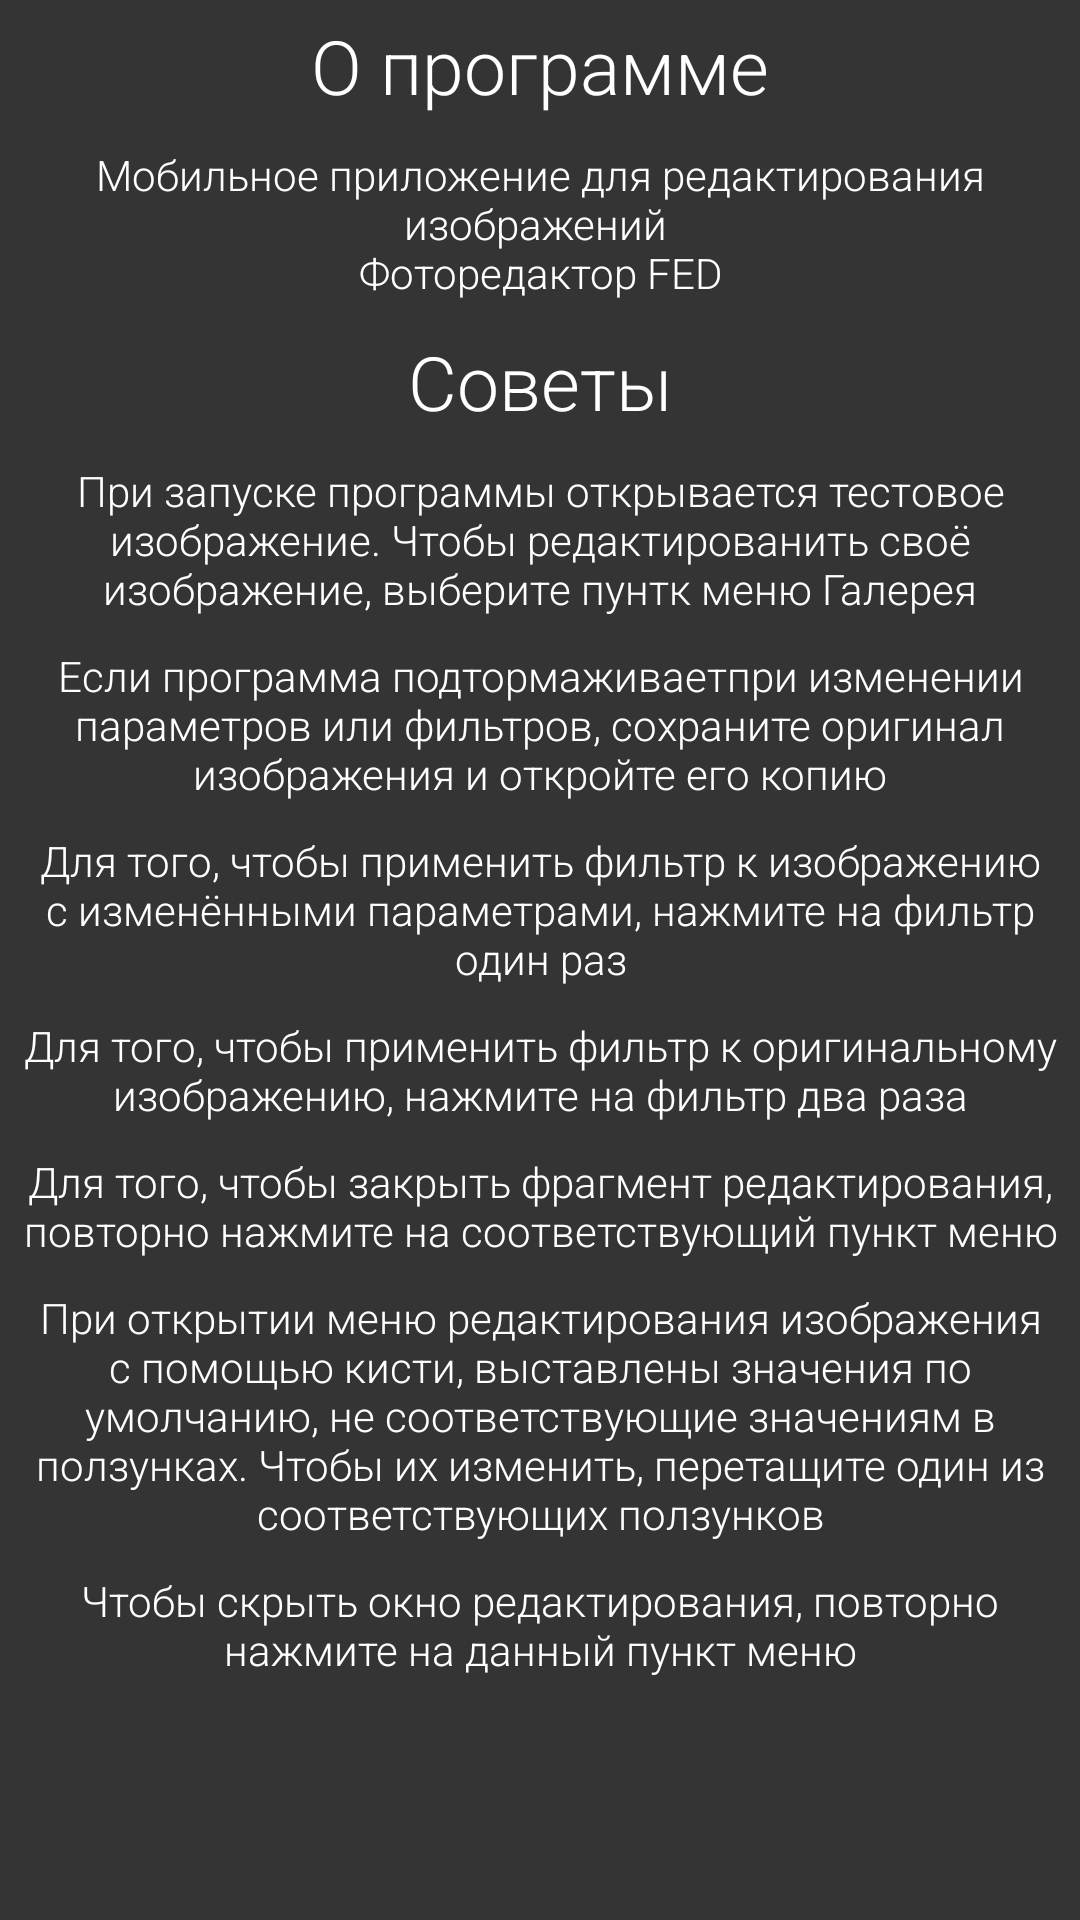

The Android layout XML behind this screen, and the referenced resources:
<!-- AndroidManifest.xml: activity theme AppTheme.NoActionBar -->
<!-- res/layout/activity_about.xml -->
<?xml version="1.0" encoding="utf-8"?>
<RelativeLayout xmlns:android="http://schemas.android.com/apk/res/android"
    android:layout_width="match_parent"
    android:layout_height="match_parent"
    xmlns:tools="http://schemas.android.com/tools"
    android:background="@color/dark_gray"
    tools:context=".activities.AboutActivity">

    <ImageButton
        android:id="@+id/back"
        android:layout_width="wrap_content"
        android:layout_height="wrap_content"
        android:src="@drawable/ic_baseline_arrow_back_ios_24"
        android:layout_marginStart="13dp"
        android:layout_marginTop="5dp"
        android:background="?android:attr/selectableItemBackground"/>

    <ScrollView
        android:layout_width="match_parent"
        android:layout_height="match_parent"
        android:layout_below="@id/back">

        <LinearLayout
            android:layout_width="match_parent"
            android:layout_height="match_parent"
            android:orientation="vertical">

            <TextView
                android:layout_width="wrap_content"
                android:layout_height="wrap_content"
                android:layout_gravity="center_horizontal"
                android:layout_marginBottom="10dp"
                android:fontFamily="sans-serif-light"
                android:text="@string/about"
                android:textColor="@color/white"
                android:textSize="25sp" />

            <TextView
                android:layout_marginStart="5dp"
                android:layout_marginEnd="5dp"
                android:layout_width="match_parent"
                android:layout_height="wrap_content"
                android:text="@string/about_app"
                android:textColor="@color/white"
                android:fontFamily="sans-serif-light"
                android:textAlignment="center"
                android:layout_marginBottom="10dp"/>

            <TextView
                android:layout_width="wrap_content"
                android:layout_height="wrap_content"
                android:layout_gravity="center_horizontal"
                android:layout_marginBottom="10dp"
                android:fontFamily="sans-serif-light"
                android:text="@string/tips"
                android:textColor="@color/white"
                android:textSize="25sp" />

            <TextView
                android:layout_marginStart="5dp"
                android:layout_marginEnd="5dp"
                android:layout_width="match_parent"
                android:layout_height="wrap_content"
                android:text="@string/tip_fifth"
                android:textColor="@color/white"
                android:fontFamily="sans-serif-light"
                android:textAlignment="center"
                android:layout_marginBottom="10dp"/>

            <TextView
                android:layout_marginStart="5dp"
                android:layout_marginEnd="5dp"
                android:layout_width="match_parent"
                android:layout_height="wrap_content"
                android:text="@string/tip_fst"
                android:textColor="@color/white"
                android:fontFamily="sans-serif-light"
                android:textAlignment="center"
                android:layout_marginBottom="10dp"/>

            <TextView
                android:layout_marginStart="5dp"
                android:layout_marginEnd="5dp"
                android:layout_width="match_parent"
                android:layout_height="wrap_content"
                android:text="@string/tip_sec"
                android:textColor="@color/white"
                android:fontFamily="sans-serif-light"
                android:textAlignment="center"
                android:layout_marginBottom="10dp"/>

            <TextView
                android:layout_marginStart="5dp"
                android:layout_marginEnd="5dp"
                android:layout_width="match_parent"
                android:layout_height="wrap_content"
                android:text="@string/tip_thrd"
                android:textColor="@color/white"
                android:fontFamily="sans-serif-light"
                android:textAlignment="center"
                android:layout_marginBottom="10dp"/>

            <TextView
                android:layout_marginStart="5dp"
                android:layout_marginEnd="5dp"
                android:layout_width="match_parent"
                android:layout_height="wrap_content"
                android:text="@string/tip_frth"
                android:textColor="@color/white"
                android:fontFamily="sans-serif-light"
                android:textAlignment="center"
                android:layout_marginBottom="10dp"/>

            <TextView
                android:layout_marginStart="5dp"
                android:layout_marginEnd="5dp"
                android:layout_width="match_parent"
                android:layout_height="wrap_content"
                android:text="@string/tip_sixth"
                android:textColor="@color/white"
                android:fontFamily="sans-serif-light"
                android:textAlignment="center"
                android:layout_marginBottom="10dp"/>

            <TextView
                android:layout_marginStart="5dp"
                android:layout_marginEnd="5dp"
                android:layout_width="match_parent"
                android:layout_height="wrap_content"
                android:text="@string/tip_seventh"
                android:textColor="@color/white"
                android:fontFamily="sans-serif-light"
                android:textAlignment="center"
                android:layout_marginBottom="10dp"/>

        </LinearLayout>

    </ScrollView>

</RelativeLayout>
<!-- resources referenced by this layout -->
<resources>
  <color name="dark_gray">#353434</color>
  <color name="white">#fff</color>
  <string name="about">О программе</string>
  <string name="about_app">Мобильное приложение для редактирования изображений
          \nФоторедактор FED</string>
  <string name="tip_fifth">При запуске программы открывается тестовое изображение.
          Чтобы редактированить своё изображение, выберите пунтк меню "Галерея"</string>
  <string name="tip_frth">Для того, чтобы закрыть фрагмент редактирования, повторно нажмите на
          соответствующий пункт меню</string>
  <string name="tip_fst">Если программа "подтормаживает" при изменении параметров или фильтров,
          сохраните оригинал изображения и откройте его копию</string>
  <string name="tip_sec">Для того, чтобы применить фильтр к изображению с изменёнными параметрами,
          нажмите на фильтр один раз</string>
  <string name="tip_seventh">Чтобы скрыть окно редактирования, повторно нажмите на данный
          пункт меню</string>
  <string name="tip_sixth">При открытии меню редактирования изображения с помощью кисти, выставлены
          значения по умолчанию, не соответствующие значениям в "ползунках". Чтобы их изменить,
          перетащите один из соответствующих ползунков</string>
  <string name="tip_thrd">Для того, чтобы применить фильтр к оригинальному изображению, нажмите
          на фильтр два раза</string>
  <string name="tips">Советы</string>
  <style name="AppTheme.NoActionBar">
          <item name="windowActionBar">false</item>
          <item name="windowNoTitle">true</item>
      </style>
</resources>
